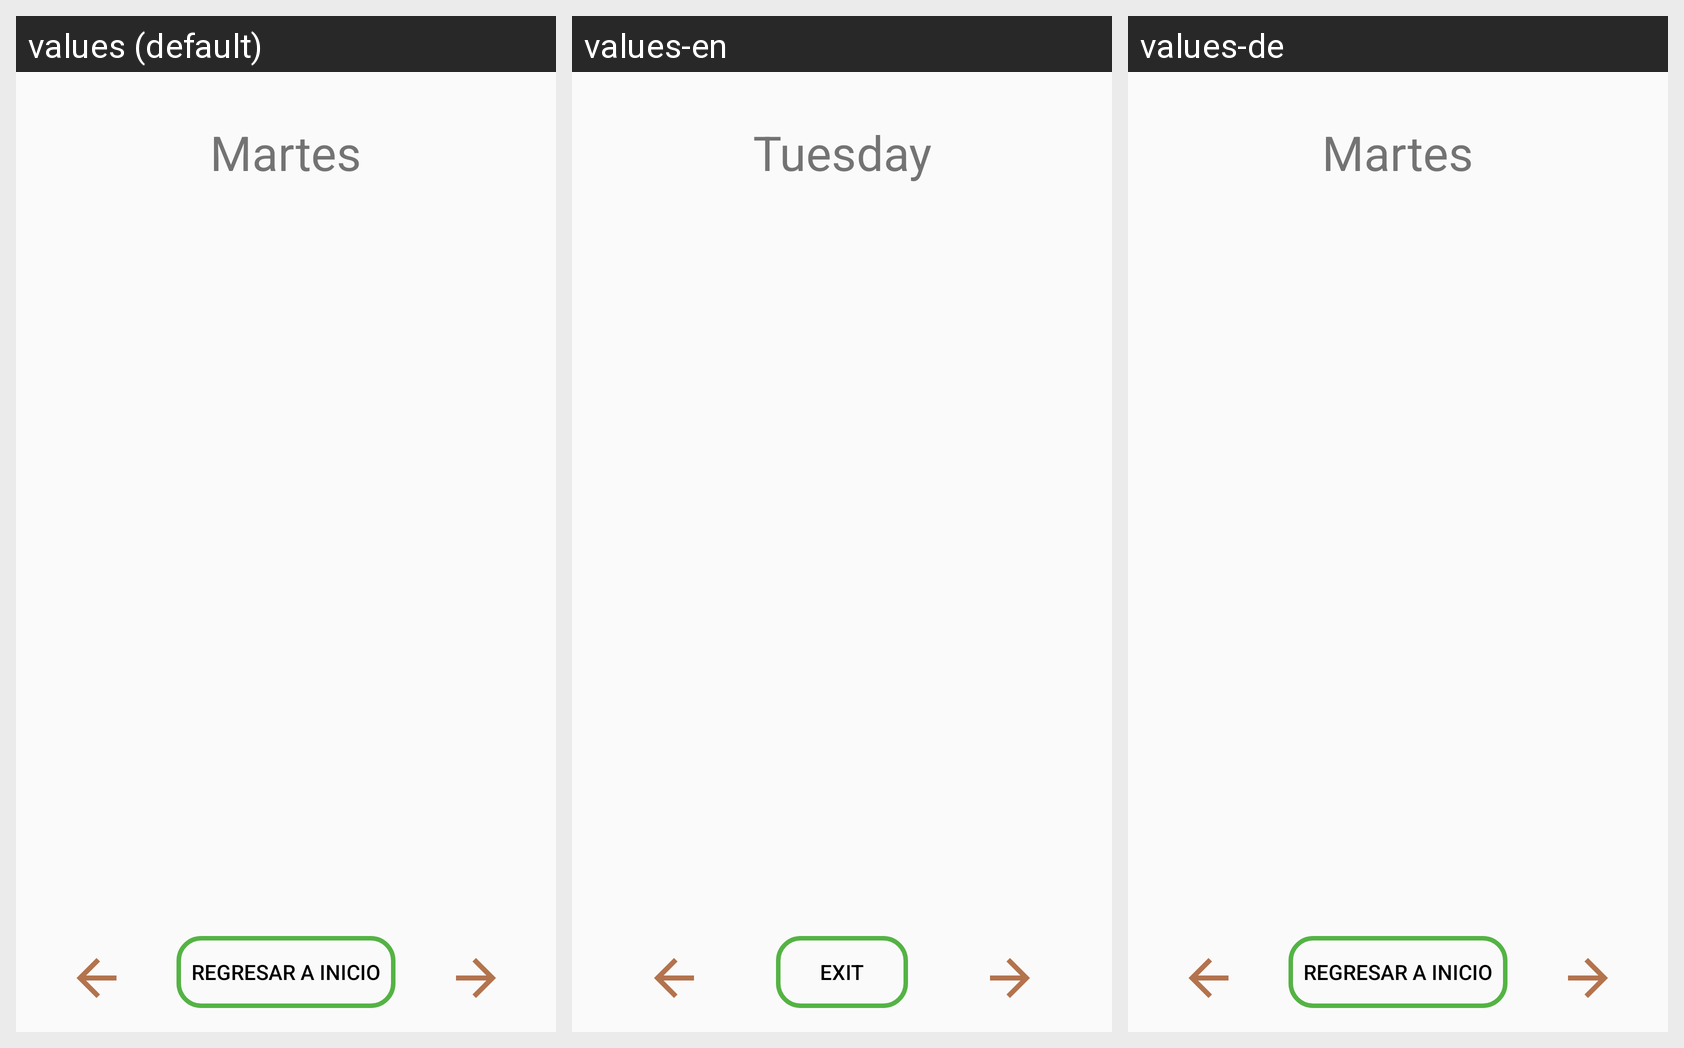

Locale-by-locale string values for the Android screen shown in this grid:
Android screen res/layout/fragment_martes.xml rendered under 3 locales, left to right: values (default), values-en, values-de. Device: Nexus 5 (rendered at 1080×1920; each locale shown at half size, 540×960, under a caption strip naming it); theme ThemeLight.FitNutricion.
Strings drawn on this screen, with the default value and each locale's value (text and hints the layout hard-codes, and strings that could not be matched under every locale, appear in the picture but are not listed):

item_martes
  values: Martes
  values-en: Tuesday
  values-de: Martes  [not translated; the default value is used]

txt_salir
  values: Regresar a inicio
  values-en: Exit
  values-de: Regresar a inicio  [not translated; the default value is used]
